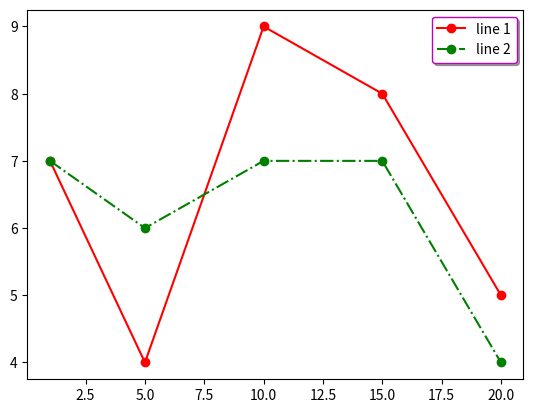
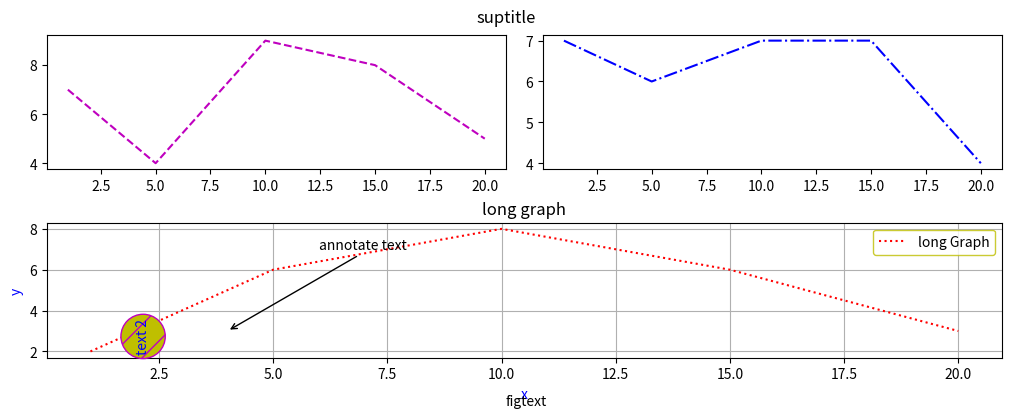

Write the Python code that produced these figures, in order.
import matplotlib.gridspec as gridspec
import numpy as np
from matplotlib import pyplot as plt

x = np.arange(1, 25, 5)
x[1:] = x[1:] - 1

y = np.random.randint(2, 10, size=5)
y2 = np.random.randint(2, 10, size=5)
y3 = np.random.randint(2, 10, size=5)

plt.plot(x, y, "o-r", label="line 1")
plt.plot(x, y2, "o-.g", label="line 2")
plt.legend(loc="upper right", shadow=True, edgecolor="m")  # ,bbox_to_anchor=(0.5, 1)

# plt.show()

# GridSpec
fg = plt.figure(figsize=(10, 4), constrained_layout=True)
# gs = gridspec.GridSpec(nrows=1, ncols=2,figure=fg)
gs = fg.add_gridspec(nrows=2, ncols=2)
plt.figtext(0.5, 0, "figtext")  # Подпись под всеми крафиками
plt.suptitle("suptitle")  # Заголовок над всеми графиками

fig_ax_1 = fg.add_subplot(gs[0, 0])
plt.plot(x, y, "m--")

fig_ax_2 = fg.add_subplot(gs[0, 1])
plt.plot(x, y2, "b-.")

fig_ax_3 = fg.add_subplot(gs[1, :])
bbox_3 = dict(boxstyle="circle", facecolor="y", ec="m", hatch="/")
plt.title("long graph")
plt.plot(x, y3, "r:", label="long Graph")
plt.xlabel("x", color="b")
plt.ylabel("y", color="b")
plt.legend(edgecolor="y")
plt.text(2, 2, "text 2", color="blue", rotation="vertical", bbox=bbox_3)
plt.annotate(
    "annotate text",
    xy=(4, 3),
    xytext=(6, 7),
    arrowprops=dict(
        arrowstyle="->",
        connectionstyle="angle, angleA=70, angleB=30, rad=0.0",
        facecolor="g",
    ),
)  # facecolor='green', shrink=0.05,
plt.grid()

plt.show()
